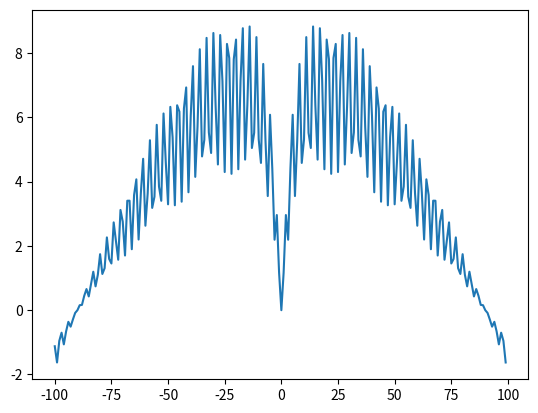

Recreate this plot in Python.
import matplotlib.pyplot as plt
import numpy as np

x = np.arange(-100, 100, 1)
plt.plot(x, np.log((x ** 2 + 1) * np.exp(-abs(x) / 10)) / (np.log(1 + np.tan(1 / (1 + np.sin(x) ** 2)))))
plt.show()